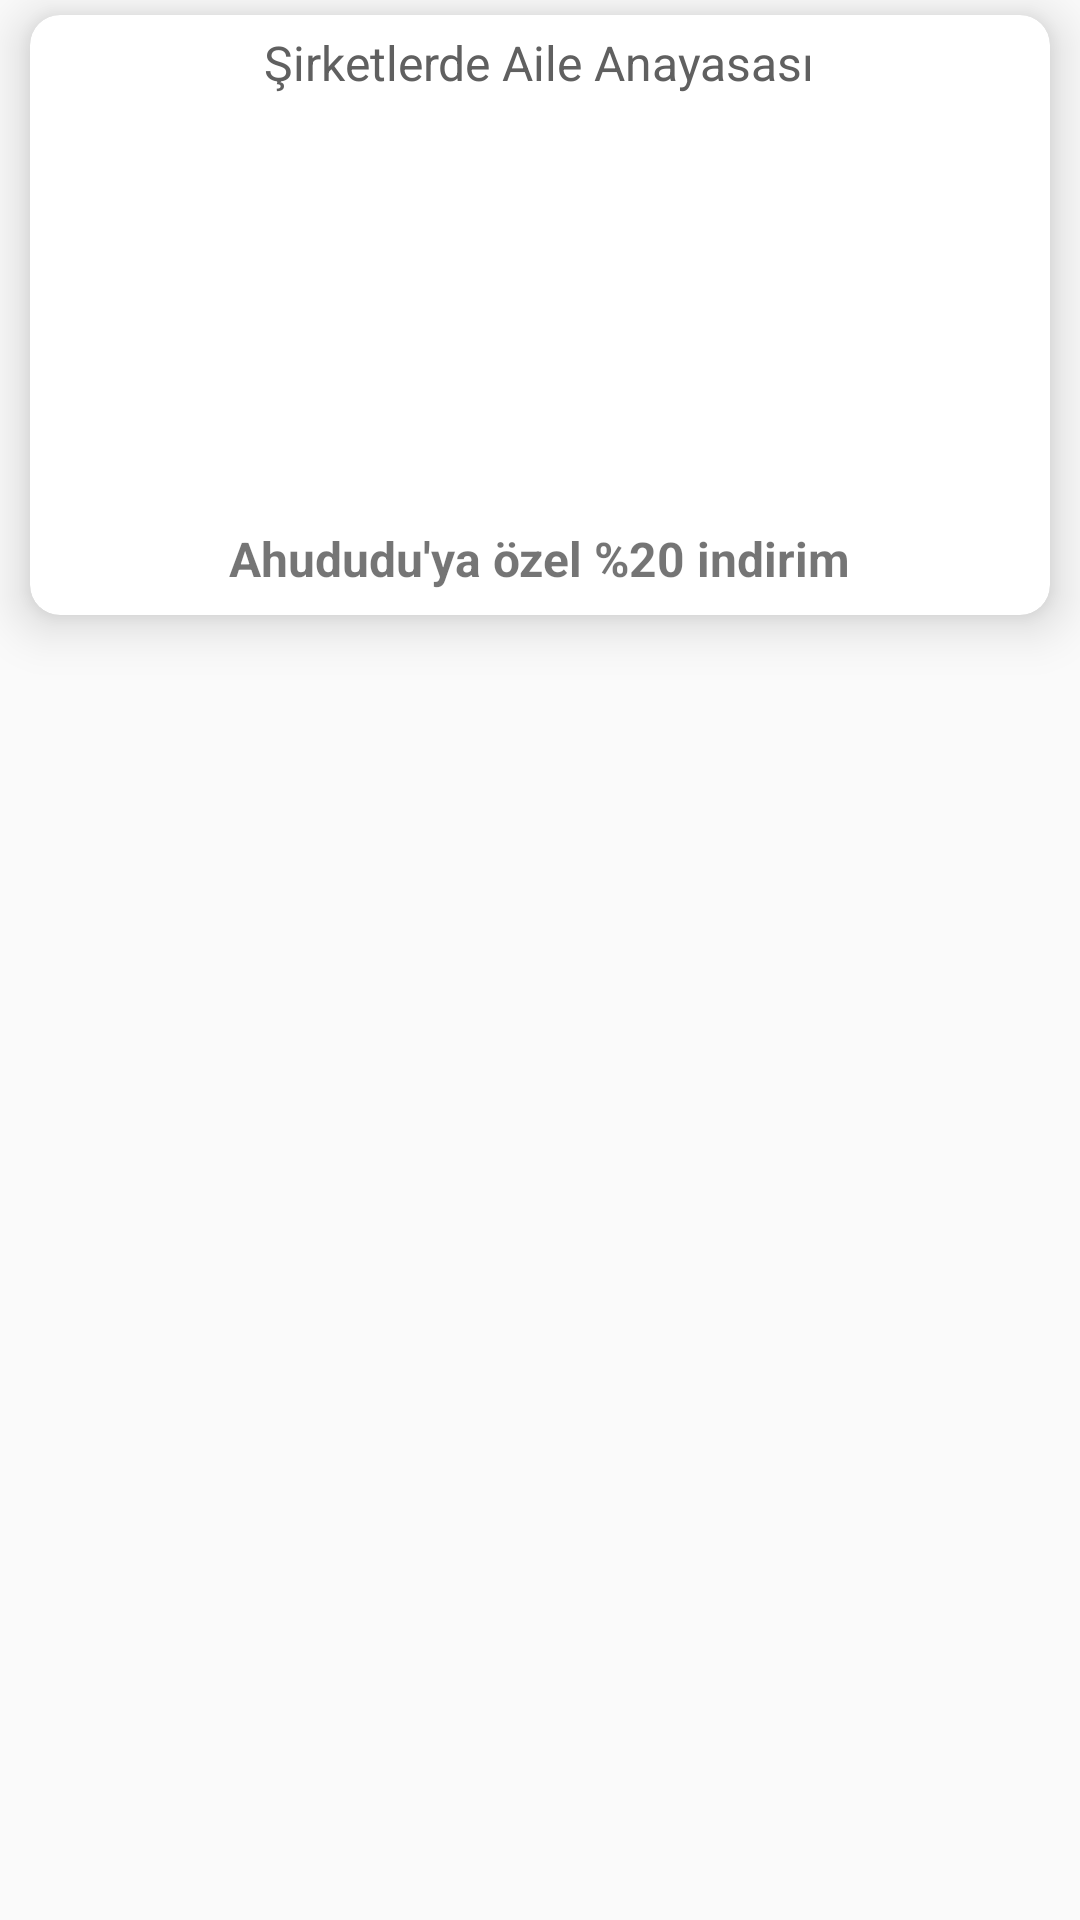

Here is an Android app screen rendered from its layout file. Give the layout XML and the strings, colors and styles it references.
<!-- AndroidManifest.xml: application theme AppTheme -->
<!-- res/layout/discovercard.xml -->
<?xml version="1.0" encoding="utf-8"?>
<RelativeLayout
    xmlns:android="http://schemas.android.com/apk/res/android" android:layout_width="match_parent"
    android:layout_height="wrap_content"
    xmlns:app="http://schemas.android.com/apk/res-auto">

    <android.support.v7.widget.CardView
        android:id="@+id/cvHobbies"
        android:layout_marginTop="5dp"
        android:layout_marginEnd="10dp"
        android:layout_marginStart="10dp"
        android:layout_width="match_parent"
        android:layout_height="200dp"
        android:layout_below="@+id/cvProfile"
        app:cardCornerRadius="10dp"
        app:cardElevation="10dp"
        android:elevation="30dp"
        android:layout_marginBottom="20dp">
        <RelativeLayout
            android:layout_width="match_parent"
            android:layout_height="match_parent">
        <TextView
            android:id="@+id/txtTitle"
            android:text="Şirketlerde Aile Anayasası"
            android:layout_centerHorizontal="true"
            android:layout_marginTop="5dp"
            android:textSize="16sp"
            android:textColor="#606060"
            android:layout_width="wrap_content"
            android:layout_height="wrap_content" />
            <ImageView
                android:id="@+id/imgDiscover"
                android:layout_width="match_parent"
                android:layout_height="match_parent"
                android:src="@drawable/temp"
                android:scaleType="fitXY"
                android:layout_marginTop="5dp"
                android:layout_below="@+id/txtTitle"/>
            <ImageView
                android:layout_width="match_parent"
                android:layout_height="40dp"
                android:src="@drawable/ayrac"
                android:layout_alignParentBottom="true"
                android:scaleType="fitXY"/>
            <TextView
                android:id="@+id/txtDiscoverDetail"
                android:layout_width="wrap_content"
                android:layout_height="wrap_content"
                android:text="Ahududu'ya özel %20 indirim"
                android:textStyle="bold"
                android:layout_alignParentBottom="true"
                android:layout_centerHorizontal="true"
                android:layout_marginBottom="8dp"
                android:textSize="16sp"/>
        </RelativeLayout>

    </android.support.v7.widget.CardView>

</RelativeLayout>
<!-- resources referenced by this layout -->
<resources>
  <style name="AppTheme" parent="Theme.AppCompat.Light.DarkActionBar">
          
          <item name="colorPrimary">@color/colorPrimary</item>
          <item name="colorPrimaryDark">@color/colorPrimaryDark</item>
          <item name="colorAccent">@color/colorAccent</item>
      </style>
  <color name="colorPrimary">#3F51B5</color>
  <color name="colorPrimaryDark">#303F9F</color>
  <color name="colorAccent">#FF4081</color>
</resources>
